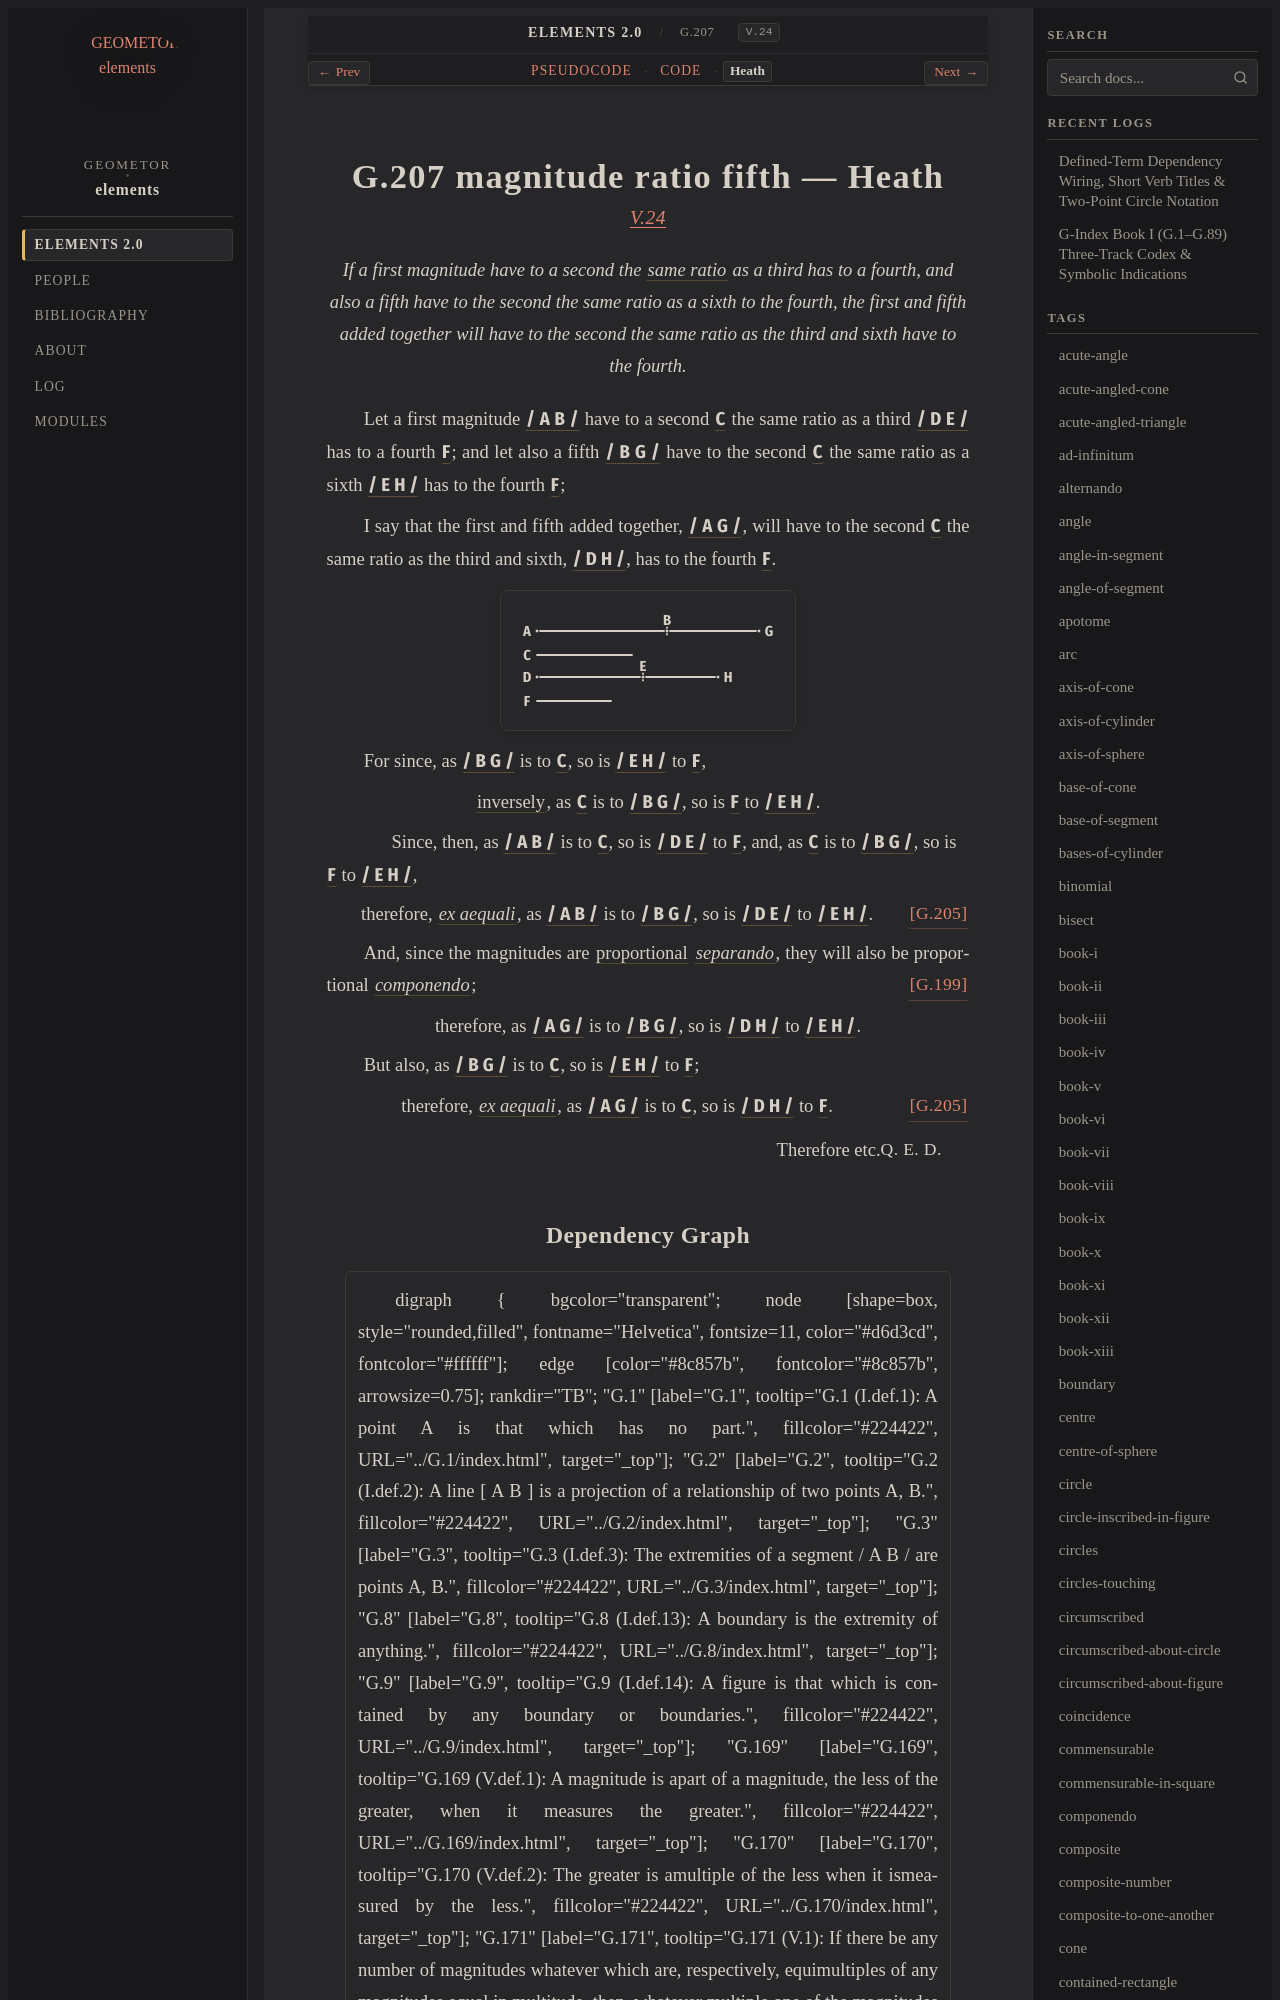

repository: geometor/elements · page: elements2/G.207/heath.html · generator: sphinx

:canonical_id: G.207
:original_id: V.24
:title: G.207 magnitude ratio fifth
:volume: II
:book: V
:type: prop

G.207 magnitude ratio fifth — Heath
===================================

.. rubric:: `V.24 <https://geometor.github.io/euclid/heath/volume_II/book_v/propositions/24/>`_

.. enunciation::

   If a first magnitude have to a second the :term:`same ratio <G.176>` as a third has to a fourth, and also a fifth have to the second the same ratio as a sixth to the fourth, the first and fifth added together will have to the second the same ratio as the third and sixth have to the fourth.

Let a first magnitude :g:`/ A B / <g1:/ A B />` have to a second :g:`C <g1:C>` the same ratio as a third :g:`/ D E / <g1:/ D E />` has to a fourth :g:`F <g1:F>`; and let also a fifth :g:`/ B G / <g1:/ B G />` have to the second :g:`C <g1:C>` the same ratio as a sixth :g:`/ E H / <g1:/ E H />` has to the fourth :g:`F <g1:F>`;

I say that the first and fifth added together, :g:`/ A G / <g1:/ A G />`, will have to the second :g:`C <g1:C>` the same ratio as the third and sixth, :g:`/ D H / <g1:/ D H />`, has to the fourth :g:`F <g1:F>`.

.. picture:: g1.svg
   :alt: Book V, Proposition 24, Line Segments

For since, as :g:`/ B G / <g1:/ B G />` is to :g:`C <g1:C>`, so is :g:`/ E H / <g1:/ E H />` to :g:`F <g1:F>`,

.. assertion::

   :term:`inversely <G.182>`, as :g:`C <g1:C>` is to :g:`/ B G / <g1:/ B G />`, so is :g:`F <g1:F>` to :g:`/ E H / <g1:/ E H />`.

.. subclause::

   Since, then, as :g:`/ A B / <g1:/ A B />` is to :g:`C <g1:C>`, so is :g:`/ D E / <g1:/ D E />` to :g:`F <g1:F>`, and, as :g:`C <g1:C>` is to :g:`/ B G / <g1:/ B G />`, so is :g:`F <g1:F>` to :g:`/ E H / <g1:/ E H />`,

.. assertion:: [G.205] <G.205>

   therefore, :term:`*ex aequali* <G.174>`, as :g:`/ A B / <g1:/ A B />` is to :g:`/ B G / <g1:/ B G />`, so is :g:`/ D E / <g1:/ D E />` to :g:`/ E H / <g1:/ E H />`.

And, since the magnitudes are :term:`proportional <G.180>` :term:`*separando* <G.197>`, they will also be proportional :term:`*componendo* <G.196>`; :just:`[G.199] <G.199>`

.. assertion::

   therefore, as :g:`/ A G / <g1:/ A G />` is to :g:`/ B G / <g1:/ B G />`, so is :g:`/ D H / <g1:/ D H />` to :g:`/ E H / <g1:/ E H />`.

But also, as :g:`/ B G / <g1:/ B G />` is to :g:`C <g1:C>`, so is :g:`/ E H / <g1:/ E H />` to :g:`F <g1:F>`;

.. assertion:: [G.205] <G.205>

   therefore, :term:`*ex aequali* <G.174>`, as :g:`/ A G / <g1:/ A G />` is to :g:`C <g1:C>`, so is :g:`/ D H / <g1:/ D H />` to :g:`F <g1:F>`.

.. qed::

   Therefore etc. :just:`Q. E. D.`
